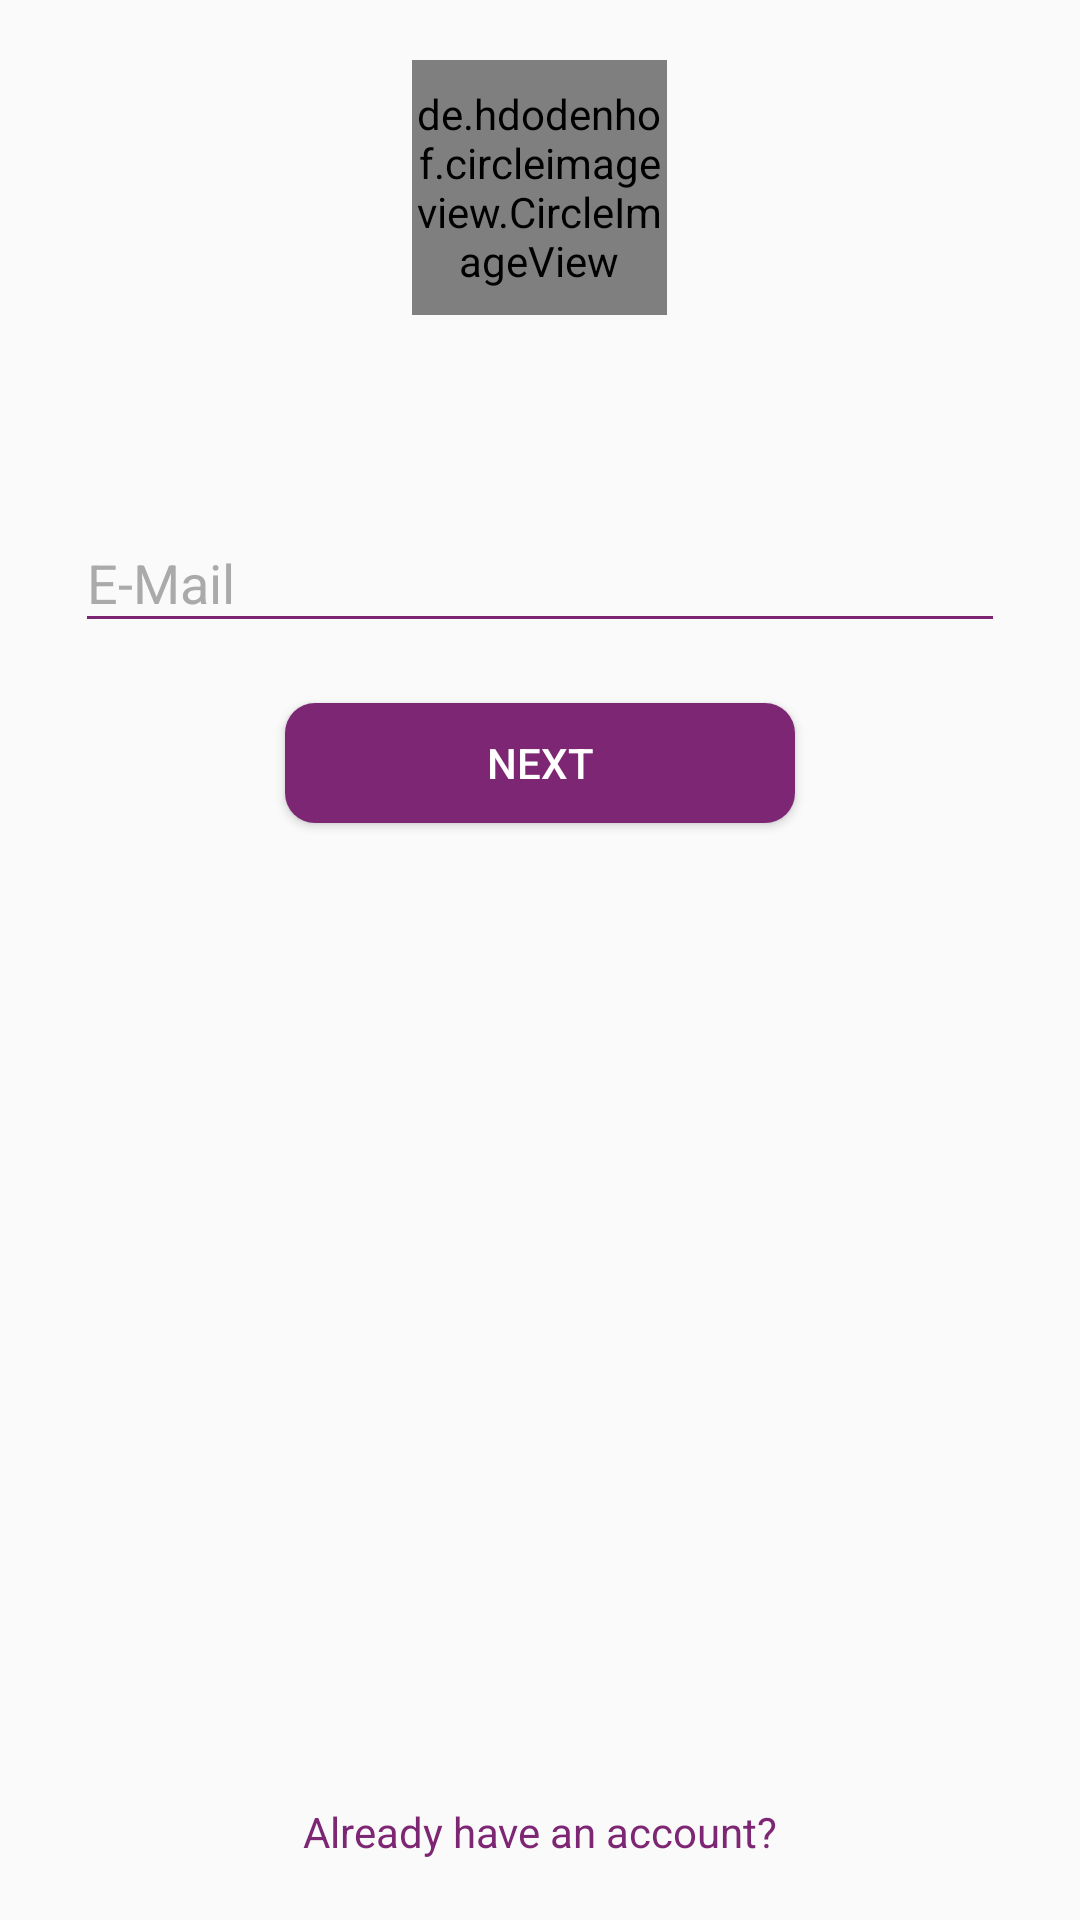

Android layout source for this screen:
<!-- AndroidManifest.xml: application theme AppTheme -->
<!-- res/layout/fragment_forgot_password.xml -->
<?xml version="1.0" encoding="utf-8"?>
<ScrollView xmlns:android="http://schemas.android.com/apk/res/android"
    xmlns:app="http://schemas.android.com/apk/res-auto"
    android:layout_width="match_parent"
    android:layout_height="match_parent"
    android:fillViewport="true">

    <RelativeLayout
        android:layout_width="match_parent"
        android:layout_height="match_parent">
        <LinearLayout
            android:layout_width="match_parent"
            android:layout_height="wrap_content"
            android:orientation="vertical">

            <de.hdodenhof.circleimageview.CircleImageView
                android:layout_width="85dp"
                android:layout_height="85dp"
                android:layout_gravity="center"
                android:layout_marginBottom="12dp"
                android:layout_marginTop="20dp"
                android:src="@color/blue"
                app:srcCompat="@mipmap/ic_launcher_round" />

            <LinearLayout
                android:layout_width="match_parent"
                android:layout_height="wrap_content"
                android:layout_marginEnd="25dp"
                android:layout_marginStart="25dp"
                android:layout_marginTop="45dp"
                android:orientation="vertical">

                <android.support.design.widget.TextInputLayout
                    android:layout_width="match_parent"
                    android:layout_height="wrap_content"
                    android:layout_marginBottom="20dp"
                    android:theme="@style/TextLabel">

                    <android.support.design.widget.TextInputEditText
                        android:layout_width="match_parent"
                        android:layout_height="wrap_content"
                        android:hint="E-Mail"
                        android:inputType="textEmailAddress"
                        android:id="@+id/et_forgot_password_fragment_email"
                        />

                </android.support.design.widget.TextInputLayout>

                <Button
                    android:id="@+id/btn_forgot_password_fragment_next"
                    android:layout_width="match_parent"
                    android:layout_height="40dp"
                    android:layout_marginBottom="10dp"
                    android:layout_marginEnd="70dp"
                    android:layout_marginStart="70dp"
                    android:background="@drawable/dark_burble_button_background"
                    android:text="NEXT"
                    android:textColor="@android:color/white" />

            </LinearLayout>


        </LinearLayout>
        <TextView
            android:id="@+id/tv_aha_user_forgot_password_fragment"
            android:layout_width="match_parent"
            android:layout_height="wrap_content"
            android:layout_marginBottom="15dp"
            android:gravity="center"
            android:padding="5dp"
            android:text="Already have an account?"
            android:textAppearance="?android:attr/textAppearanceSmall"
            android:textColor="@color/dark_burble"
            android:layout_alignParentBottom="true"
            />
    </RelativeLayout>



</ScrollView>
<!-- resources referenced by this layout -->
<resources>
  <color name="blue">#7CB8DD</color>
  <color name="dark_burble">#7D2674</color>
  <!-- drawable dark_burble_button_background (drawable) -->
  <?xml version="1.0" encoding="utf-8"?>
  <shape xmlns:android="http://schemas.android.com/apk/res/android"
      android:shape="rectangle">
      <gradient
          android:angle="45"
          android:endColor="@color/dark_burble"
          android:startColor="@color/dark_burble" />
      <corners android:radius="10dp" />
      
  </shape>
  <style name="TextLabel" parent="TextAppearance.AppCompat">
          
          <item name="android:textColorHint">@android:color/darker_gray</item>
          <item name="android:textSize">18dp</item>
          
          <item name="colorAccent">@color/dark_burble</item>
          <item name="colorControlNormal">@color/dark_burble</item>
          <item name="colorControlActivated">@color/dark_burble</item>
      </style>
  <style name="AppTheme" parent="Theme.AppCompat.Light.NoActionBar">
          
  
          <item name="colorPrimary">@color/colorPrimary</item>
          <item name="colorPrimaryDark">@color/colorPrimaryDark</item>
          <item name="colorAccent">@color/colorAccent</item>
          <item name="drawerArrowStyle">@style/DrawerArrowStyle</item>
          <item name="colorControlNormal">@android:color/white</item>
          
      </style>
  <color name="colorPrimary">#9C93C9</color>
  <color name="colorPrimaryDark">#9C93C9</color>
  <color name="colorAccent">#E47774</color>
  <style name="DrawerArrowStyle" parent="@style/Widget.AppCompat.DrawerArrowToggle">
          <item name="spinBars">false</item>
          <item name="color">@android:color/white</item>
      </style>
</resources>
